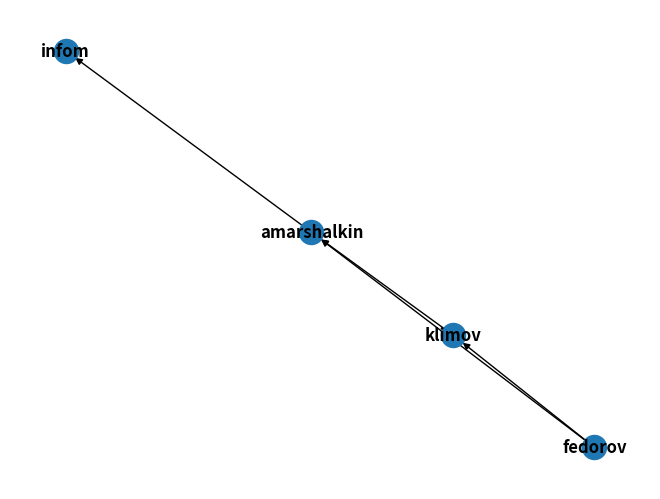

Reproduce this figure in Python. (Note: this script raises an exception after producing the figure.)
import matplotlib as mpl
mpl.use('Agg')
import matplotlib.pyplot as plt
import networkx as nx
DG = nx.DiGraph()
DG.add_weighted_edges_from([('amarshalkin', 'infom', 200), ('klimov', 'amarshalkin', 300), ('fedorov', 'amarshalkin', 150), ('fedorov', 'klimov', 50)])
nx.draw(DG, with_labels=True, font_weight='bold')
plt.savefig("graph.png")

for path in nx.all_simple_paths(G, source='klimov'):
    print(path)
